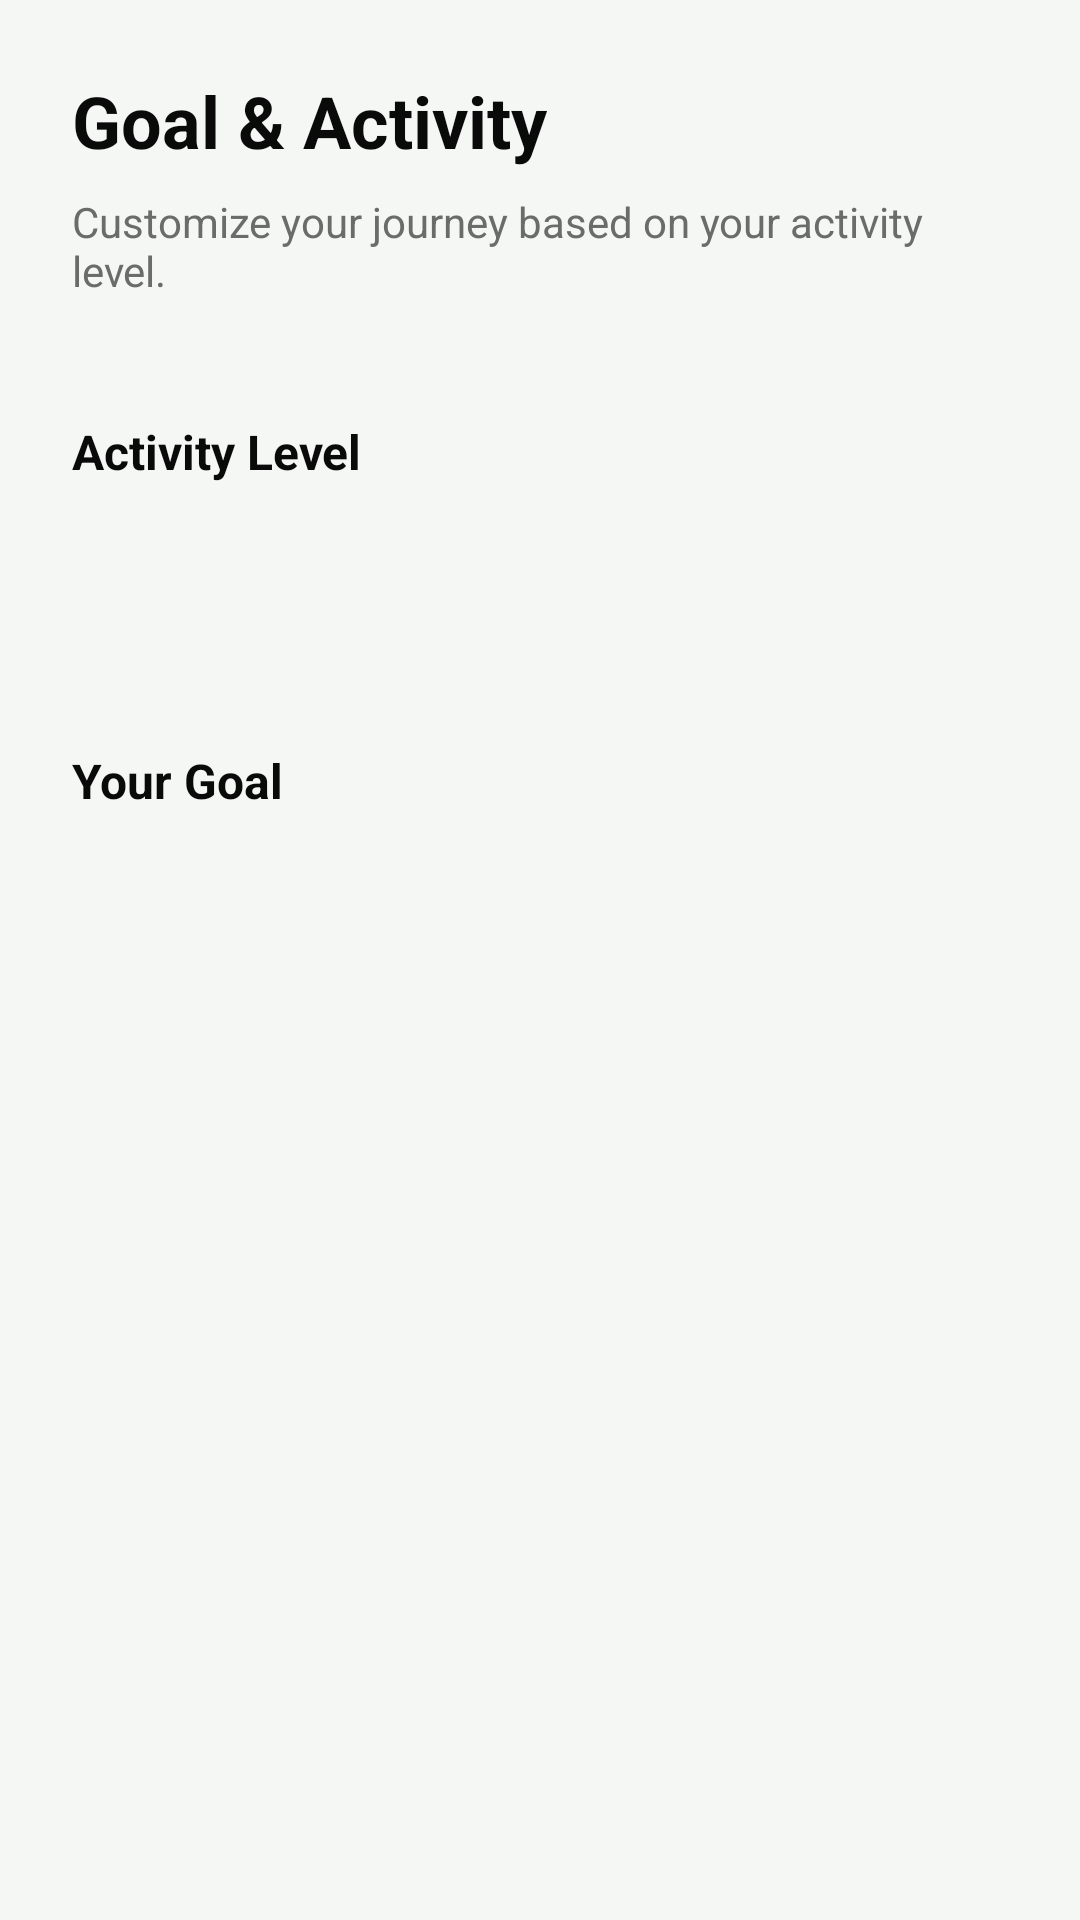

The Android layout XML behind this screen, and the referenced resources:
<!-- AndroidManifest.xml: application theme Theme.FitTrack -->
<!-- res/layout/fragment_onboarding_step_goal.xml -->
<?xml version="1.0" encoding="utf-8"?>
<LinearLayout xmlns:android="http://schemas.android.com/apk/res/android"
    xmlns:app="http://schemas.android.com/apk/res-auto"
    android:layout_width="match_parent"
    android:layout_height="match_parent"
    android:orientation="vertical"
    android:padding="24dp">

    <TextView
        android:layout_width="wrap_content"
        android:layout_height="wrap_content"
        android:text="@string/onboarding_goal_title"
        android:textColor="@color/text_primary"
        android:textSize="24sp"
        android:textStyle="bold" />

    <TextView
        android:layout_width="wrap_content"
        android:layout_height="wrap_content"
        android:layout_marginTop="8dp"
        android:text="@string/onboarding_goal_subtitle"
        android:textColor="@color/text_secondary"
        android:textSize="14sp" />

    <TextView
        android:layout_width="wrap_content"
        android:layout_height="wrap_content"
        android:layout_marginTop="40dp"
        android:text="@string/activity_level_label"
        android:textColor="@color/text_primary"
        android:textSize="16sp"
        android:textStyle="bold" />

    <Spinner
        android:id="@+id/spinnerActivity"
        android:layout_width="match_parent"
        android:layout_height="56dp"
        android:layout_marginTop="8dp"
        android:background="@drawable/bg_card_rounded"
        android:backgroundTint="@color/bg_primary" />

    <TextView
        android:layout_width="wrap_content"
        android:layout_height="wrap_content"
        android:layout_marginTop="24dp"
        android:text="@string/goal_label"
        android:textColor="@color/text_primary"
        android:textSize="16sp"
        android:textStyle="bold" />

    <Spinner
        android:id="@+id/spinnerGoal"
        android:layout_width="match_parent"
        android:layout_height="56dp"
        android:layout_marginTop="8dp"
        android:background="@drawable/bg_card_rounded"
        android:backgroundTint="@color/bg_primary" />

</LinearLayout>
<!-- resources referenced by this layout -->
<resources>
  <color name="bg_primary">#F4F7F4</color>
  <color name="text_primary">#0A0A0A</color>
  <color name="text_secondary">#6B6B6B</color>
  <!-- drawable bg_card_rounded (drawable) -->
  <?xml version="1.0" encoding="utf-8"?>
  <shape xmlns:android="http://schemas.android.com/apk/res/android">
      <solid android:color="@color/bg_surface" />
      <corners android:radius="20dp" />
      <stroke android:width="1dp" android:color="@color/bg_surface_light" />
  </shape>
  <string name="activity_level_label">Activity Level</string>
  <string name="goal_label">Your Goal</string>
  <string name="onboarding_goal_subtitle">Customize your journey based on your activity level.</string>
  <string name="onboarding_goal_title">Goal &amp; Activity</string>
  <style name="Theme.FitTrack" parent="Theme.Material3.Light.NoActionBar">
          <item name="colorPrimary">@color/accent_pink</item>
          <item name="colorPrimaryDark">@color/bg_primary</item>
          <item name="colorAccent">@color/accent_pink</item>
  
          <item name="colorSurface">@color/bg_surface</item>
          <item name="colorOnSurface">@color/text_primary</item>
          <item name="colorOnBackground">@color/text_primary</item>
          <item name="android:colorBackground">@color/bg_primary</item>
  
          <item name="android:windowBackground">@color/bg_primary</item>
          <item name="android:statusBarColor">@color/bg_primary</item>
          <item name="android:navigationBarColor">@color/bg_primary</item>
          <item name="android:windowLightStatusBar" tools:targetApi="m">true</item>
  
          <item name="android:textColorPrimary">@color/text_primary</item>
          <item name="android:textColorSecondary">@color/text_secondary</item>
  
          <item name="materialButtonStyle">@style/Widget.FitTrack.Button</item>
          <item name="bottomNavigationStyle">@style/Widget.FitTrack.BottomNav</item>
      </style>
  <color name="bg_surface">#FFFFFF</color>
  <color name="bg_surface_light">@color/bg_surface_variant</color>
  <color name="accent_pink">#FF9B9B</color>
  <style name="Widget.FitTrack.Button" parent="Widget.Material3.Button">
          <item name="cornerRadius">@dimen/corner_radius_small</item>
          <item name="android:insetTop">0dp</item>
          <item name="android:insetBottom">0dp</item>
          <item name="android:textAllCaps">false</item>
          <item name="android:textStyle">bold</item>
          <item name="android:minHeight">@dimen/button_height</item>
      </style>
  <style name="Widget.FitTrack.BottomNav" parent="Widget.Material3.BottomNavigationView">
          <item name="android:background">@color/bg_surface</item>
          <item name="itemIconTint">@color/bottom_nav_item_color</item>
          <item name="itemTextColor">@color/bottom_nav_item_color</item>
          <item name="elevation">8dp</item>
      </style>
  <color name="bg_surface_variant">#E8F5E9</color>
  <dimen name="corner_radius_small">14dp</dimen>
  <dimen name="button_height">54dp</dimen>
</resources>
